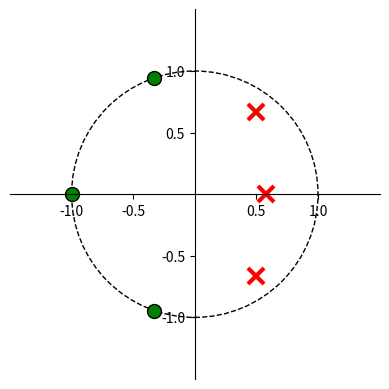
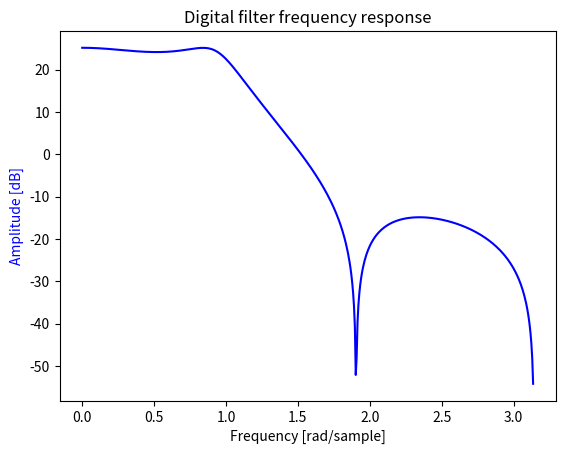
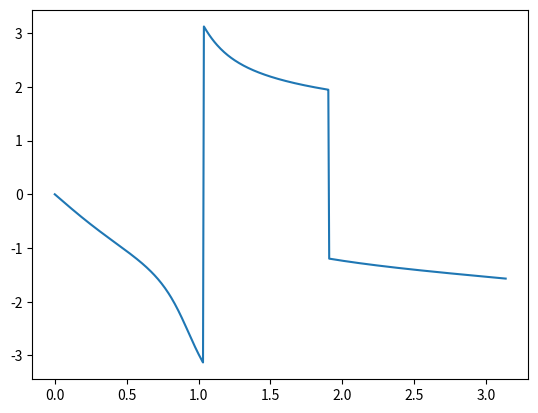
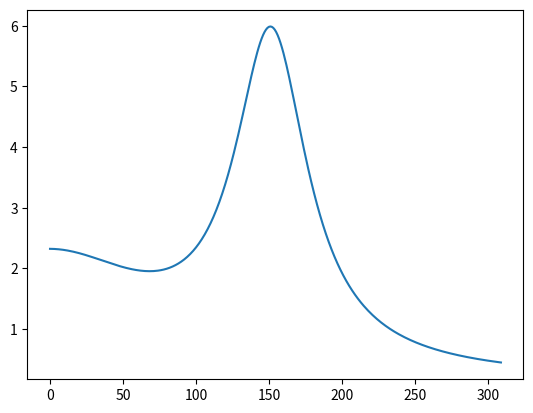

These figures' Python source, in order:
import scipy.signal as sig
import numpy as np
import matplotlib.pyplot as plt
#from plot_zplane import zplane
import math

from matplotlib import patches
from matplotlib.figure import Figure
from matplotlib import rcParams

def zplane(b,a,filename=None):
    """Plot the complex z-plane given a transfer function.
    """

    # get a figure/plot
    ax = plt.subplot(111)

    # create the unit circle
    uc = patches.Circle((0,0), radius=1, fill=False,
                        color='black', ls='dashed')
    ax.add_patch(uc)

    # The coefficients are less than 1, normalize the coeficients
    if np.max(b) > 1:
        kn = np.max(b)
        b = b/float(kn)
    else:
        kn = 1

    if np.max(a) > 1:
        kd = np.max(a)
        a = a/float(kd)
    else:
        kd = 1
        
    # Get the poles and zeros
    p = np.roots(a)
    z = np.roots(b)
    k = kn/float(kd)
    
    # Plot the zeros and set marker properties    
    t1 = plt.plot(z.real, z.imag, 'go', ms=10)
    plt.setp( t1, markersize=10.0, markeredgewidth=1.0,
              markeredgecolor='k', markerfacecolor='g')

    # Plot the poles and set marker properties
    t2 = plt.plot(p.real, p.imag, 'rx', ms=10)
    plt.setp( t2, markersize=12.0, markeredgewidth=3.0,
              markeredgecolor='r', markerfacecolor='r')

    ax.spines['left'].set_position('center')
    ax.spines['bottom'].set_position('center')
    ax.spines['right'].set_visible(False)
    ax.spines['top'].set_visible(False)

    # set the ticks
    r = 1.5; plt.axis('scaled'); plt.axis([-r, r, -r, r])
    ticks = [-1, -.5, .5, 1]; plt.xticks(ticks); plt.yticks(ticks)

    if filename is None:
        plt.show()
    else:
        plt.savefig(filename)
    

    return z, p, k
    
    
    
    
    
b = np.array([1, 1.655, 1.655, 1])
a = np.array([1, -1.57, 1.264, -0.4])

plt.figure(1)
zplane(b,a)

w, h = sig.freqz(b, a)

fig = plt.figure(2)
plt.title('Digital filter frequency response')


#plt.plot(w, 20 * np.log10(abs(h)/np.max(abs(h))), 'b')

plt.plot(w, 20 * np.log10(abs(h)), 'b')
plt.ylabel('Amplitude [dB]', color='b')
plt.xlabel('Frequency [rad/sample]')



ang = np.angle(h) 

plt.figure(3)
plt.plot(w, ang)


gd = -np.diff(np.unwrap(np.angle(h))) / np.diff(w)

plt.figure(4)
plt.plot(gd[:310])

plt.show()
